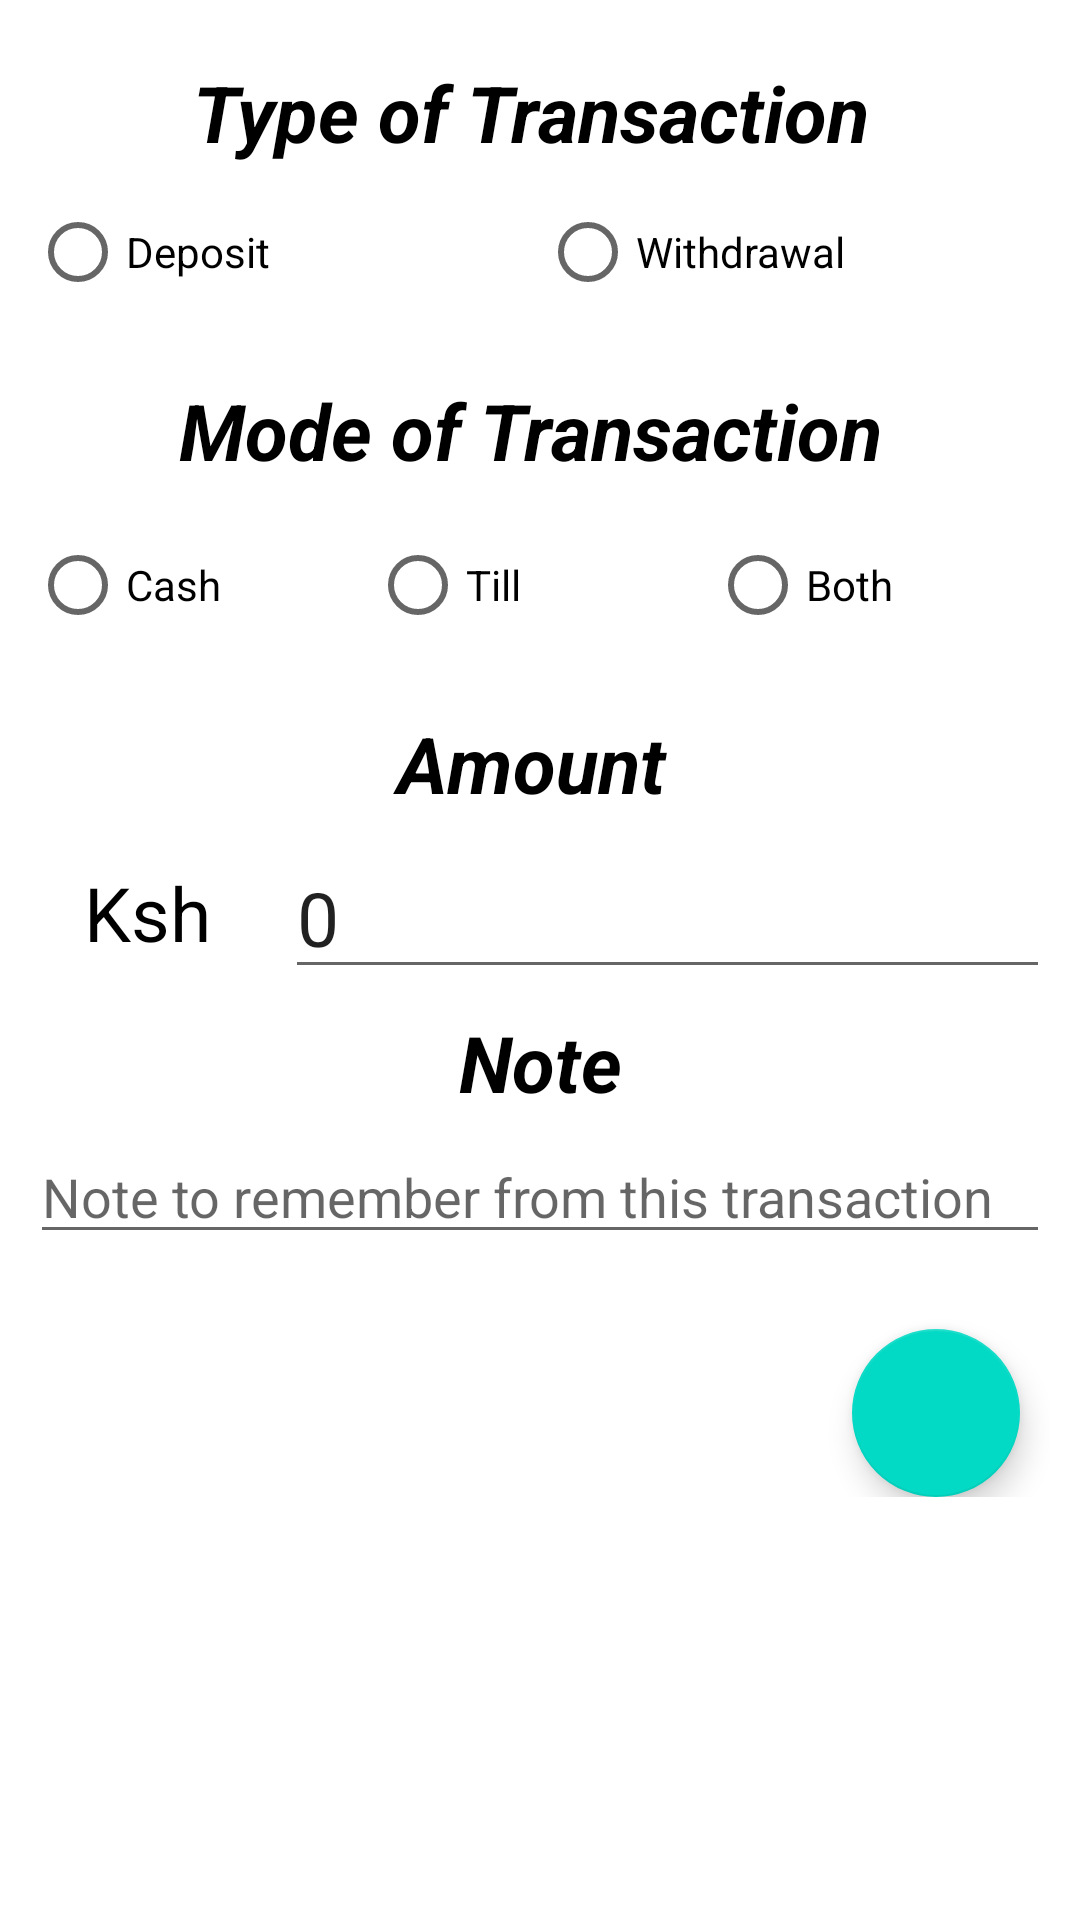

The Android layout XML behind this screen, and the referenced resources:
<!-- AndroidManifest.xml: application theme Theme.Mabei_Poa -->
<!-- res/layout/activity_new_transaction.xml -->
<?xml version="1.0" encoding="utf-8"?>
<ScrollView xmlns:android="http://schemas.android.com/apk/res/android"
    xmlns:app="http://schemas.android.com/apk/res-auto"
    xmlns:tools="http://schemas.android.com/tools"
    android:layout_width="match_parent"
    android:layout_height="match_parent"
    tools:context=".NewTransaction">

    <LinearLayout
        android:layout_width="match_parent"
        android:layout_height="match_parent"
        android:orientation="vertical"
        android:padding="10dp">

        <TextView
            android:layout_width="match_parent"
            android:layout_height="wrap_content"
            android:text="Type of Transaction "
            android:textSize="26dp"
            android:layout_marginTop="10dp"
            android:gravity="center"
            android:textStyle="italic|bold"/>

        <RadioGroup
            android:layout_width="match_parent"
            android:layout_height="wrap_content"
            android:weightSum="2"
            android:orientation="horizontal"
            android:layout_marginTop="5dp"
            android:id="@+id/transactionType">

            <RadioButton
                android:layout_width="0dp"
                android:layout_height="wrap_content"
                android:layout_weight="1"
                android:text="Deposit"
                android:id="@+id/depositTransaction"/>

            <RadioButton
                android:layout_width="0dp"
                android:layout_height="wrap_content"
                android:layout_weight="1"
                android:text="Withdrawal"
                android:id="@+id/withdrawalTransaction"/>

        </RadioGroup>

        <TextView
            android:layout_width="match_parent"
            android:layout_height="wrap_content"
            android:text="Mode of Transaction "
            android:textSize="26dp"
            android:layout_marginTop="18dp"
            android:gravity="center"
            android:textStyle="italic|bold"/>

        <RadioGroup
            android:layout_width="match_parent"
            android:layout_height="wrap_content"
            android:weightSum="3"
            android:orientation="horizontal"
            android:layout_marginTop="10dp"
            android:id="@+id/transactionMethod">

            <RadioButton
                android:layout_width="0dp"
                android:layout_height="wrap_content"
                android:layout_weight="1"
                android:text="Cash"
                android:id="@+id/cashTransaction"/>

            <RadioButton
                android:layout_width="0dp"
                android:layout_height="wrap_content"
                android:layout_weight="1"
                android:text="Till"
                android:id="@+id/tillTransaction"/>

            <RadioButton
                android:layout_width="0dp"
                android:layout_height="wrap_content"
                android:layout_weight="1"
                android:text="Both"
                android:id="@+id/bothTransaction"/>

        </RadioGroup>

        <TextView
            android:layout_width="match_parent"
            android:layout_height="wrap_content"
            android:text="Amount "
            android:textSize="26dp"
            android:layout_marginTop="18dp"
            android:gravity="center"
            android:textStyle="italic|bold"/>

        <LinearLayout
            android:layout_width="match_parent"
            android:layout_height="wrap_content"
            android:orientation="horizontal"
            android:gravity="center"
            android:weightSum="2"
            android:layout_marginTop="7dp">

            <TextView
                android:layout_width="0dp"
                android:layout_height="wrap_content"
                android:layout_weight="0.5"
                android:text="Ksh "
                android:textSize="25sp"
                android:gravity="center"/>

            <EditText
                android:layout_width="0dp"
                android:layout_height="wrap_content"
                android:layout_weight="1.5"
                android:text="0"
                android:textSize="25sp"
                android:inputType="numberDecimal"
                android:id="@+id/transactionAmount"/>

        </LinearLayout>

        <TextView
            android:layout_width="match_parent"
            android:layout_height="wrap_content"
            android:text="Note"
            android:textSize="26dp"
            android:textStyle="bold|italic"
            android:gravity="center"
            android:layout_marginTop="7dp"/>

        <EditText
            android:layout_width="match_parent"
            android:layout_height="wrap_content"
            android:hint="Note to remember from this transaction"
            android:layout_marginTop="5dp"
            android:id="@+id/transactionReason"/>

        <com.google.android.material.floatingactionbutton.FloatingActionButton
            android:layout_width="wrap_content"
            android:layout_height="wrap_content"
            android:src="@drawable/ic_baseline_save_24"
            app:maxImageSize="40dp"
            android:layout_marginTop="25dp"
            android:layout_marginRight="10dp"
            android:layout_gravity="end"
            android:id="@+id/transactionSave"/>

    </LinearLayout>

</ScrollView>
<!-- resources referenced by this layout -->
<resources>
  <style name="Theme.Mabei_Poa" parent="Theme.MaterialComponents.DayNight.DarkActionBar">
          
          <item name="colorPrimary">@color/teal_200</item>
          <item name="colorPrimaryVariant">@color/teal_200</item>
          <item name="colorOnPrimary">@color/black</item>
          
          <item name="colorSecondary">@color/teal_200</item>
          <item name="colorSecondaryVariant">@color/teal_700</item>
          <item name="colorOnSecondary">@color/black</item>
          
          <item name="android:statusBarColor">?attr/colorPrimaryVariant</item>
          <item name="android:textColor">@color/black</item>
          
      </style>
  <color name="teal_200">#FF03DAC5</color>
  <color name="black">#FF000000</color>
  <color name="teal_700">#FF018786</color>
</resources>
